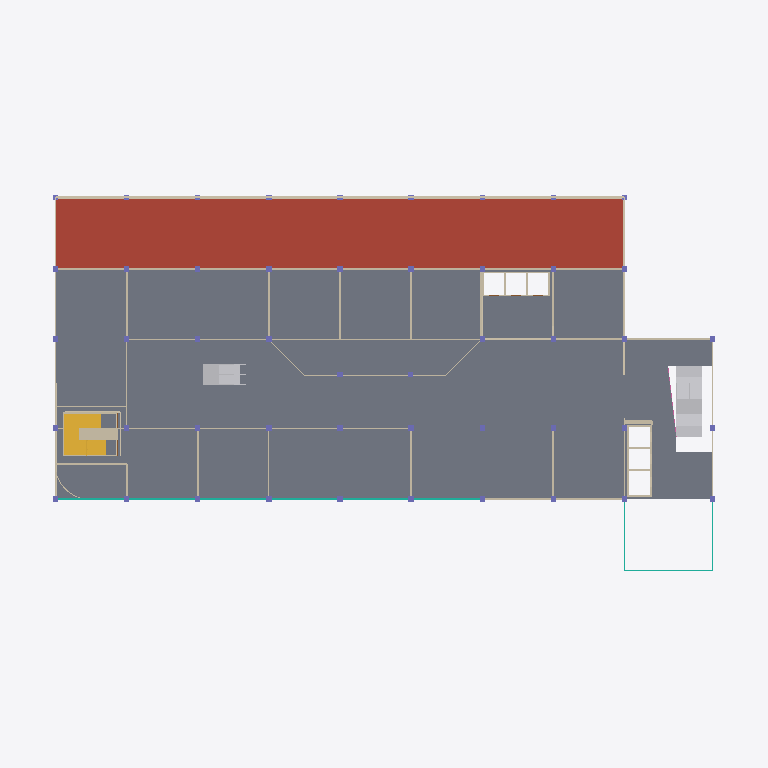
Plan cut of the same IFC building model at storey 'First Floor' (level 9.60 m, cut at 11.00 m), seen from above with north up, elements coloured by IFC class: 57 walls (beige), 38 columns (violet), 6 other elements (light grey), 4 curtain walls (teal), 2 stairs (yellow), 1 slab (grey), 1 roof (red-brown), 1 railing (pink). Cut surfaces are drawn darker.
Extent 80.0 m × 50.0 m × 29.5 m (x, y, z). Storeys (7): Ground Level Parking at 0.00 m; First Level Parking at 3.20 m; Second Level Parking at 6.40 m; First Floor at 9.60 m; Second Floor at 13.80 m; Third Floor - Cinema at 18.00 m; Roof at 27.00 m. Elements (1429): 444 IfcFurniture, 379 IfcWall, 262 IfcColumn, 177 IfcBuildingElementProxy, 50 IfcDoor, 43 IfcSlab, 23 IfcRailing, 20 IfcCurtainWall, 20 IfcTransportElement, 5 IfcStair, 4 IfcCovering, 2 IfcRamp.

HEADER;
FILE_DESCRIPTION(('ViewDefinition[DesignTransferView]'),'2;1');
FILE_NAME('/dev/null','2026-10-11T19:56:44+00:00',(''),(''),'IfcOpenShell 0.9.0','IfcOpenShell 0.9.0','Nobody');
FILE_SCHEMA(('IFC4'));
ENDSEC;
DATA;
#1=IFCPROJECT('0eTS1AEq13lxwuUOm8grOV',$,'Entertainment Complex - Dewata, Galle','Cinema / entertainment complex modelled from Concept_Desg2 (1).dwg',$,$,$,(#11),#6);
#14=IFCSITE('2vqn792WPDbQc0hMOqrdlC',$,'Plot - Dewata, Galle (1 acre, 80 x 50 m)',$,$,#22,$,$,$,$,$,$,$,$);
#15=IFCBUILDING('3bp3qbBw50efV1ktpmEhHS',$,'Entertainment Complex',$,$,#27,$,$,$,$,$,$);
#28=IFCBUILDINGSTOREY('17u67TTBT4r9oEVmtf64U7',$,'Ground Level Parking','Car parking (63 cars noted)',$,#105,$,'Ground Level Parking (+0.00 m)',$,0.0);
#34=IFCBUILDINGSTOREY('1wG87uTan87Oh2qHx0iYC5',$,'First Level Parking','Car parking (54 cars)',$,#80,$,'First Level Parking (+3.20 m)',$,3.2);
#40=IFCBUILDINGSTOREY('2jeXgqtFvFgvTbN8PkUkeF',$,'Second Level Parking','Car parking (54 cars)',$,#85,$,'Second Level Parking (+6.40 m)',$,6.4);
#46=IFCBUILDINGSTOREY('2NvaHK6Vb2M9WzeRq2hs3W',$,'First Floor','Restaurants, cafeterias, gaming',$,#90,$,'First Floor (+9.60 m)',$,9.6);
#52=IFCBUILDINGSTOREY('1qcVgCYV9FzgfFUbfZXWhe',$,'Second Floor','Restaurants, cafeterias, gaming',$,#95,$,'Second Floor (+13.80 m)',$,13.8);
#58=IFCBUILDINGSTOREY('01YD41Md54oOD38112KBCc',$,'Third Floor - Cinema','Cinema: 3 theatres (108/200/136 seats)',$,#100,$,'Third Floor - Cinema (+18.00 m)',$,18.0);
#64=IFCBUILDINGSTOREY('0A7UNn$5v0iBKD78A_2Qx6',$,'Roof','Roof',$,#75,$,'Roof (+27.00 m)',$,27.0);
#14736=IFCSLAB('1QYQblt7L0OOng$BTy9KR5',$,'Floor slab',$,$,#58156,#14744,$,.FLOOR.);
#14758=IFCSLAB('0cn4gzu910E9kjJb1vXmDO',$,'Podium roof over second parking level (rear)',$,$,#58191,#14766,$,.ROOF.);
#7910=IFCWALL('1TYDdMB0r7y95rf5fzr1K5',$,'Podium roof parapet',$,$,#57941,#7917,$,.PARAPET.);
#2294=IFCWALL('04Rmxs22n53xYhSJs6SVXV',$,'Wall 200',$,$,#57956,#2301,$,.STANDARD.);
#26675=IFCSTAIR('2A4DZEgO13uuJfswrlY2eK',$,'Staircase Second Level Parking to First Floor','18 risers x 178 mm, going 280 mm',$,#57465,$,$,.HALF_TURN_STAIR.);
#2112=IFCCURTAINWALL('24XwvlQSr3kgbCKuOZXOhI',$,'Front facade glazing',$,$,#57751,#2119,$,$);
#27607=IFCTRANSPORTELEMENT('2RbPb0DHrBK9Xh95Clj3Rw',$,'Escalator 9.7 m (east) 2 (down)','Rise 4.2 m at 30 deg, plan length 9.7 m, width 1.45 m',$,#58096,#27617,$,.ESCALATOR.);
#27545=IFCTRANSPORTELEMENT('1X6AonRVXDluRvl7Q7U34z',$,'Escalator 9.7 m (east) 1 (up)','Rise 4.2 m at 30 deg, plan length 9.7 m, width 1.45 m',$,#58016,#27555,$,.ESCALATOR.);
#2008=IFCWALL('1eQ4u2aVT41P0Jbznah1vm',$,'Wall 200',$,$,#57580,#2015,$,.STANDARD.);
#7546=IFCWALL('1aCPQQ4YT12PaTNdk$2$cL',$,'Stair central spine wall',$,$,#58126,#7553,$,.STANDARD.);
#27731=IFCTRANSPORTELEMENT('28nXKq3xnF7eXutsULsp95',$,'Escalator 9.6 m (central) 2 (down)','Rise 4.2 m at 30 deg, plan length 9.6 m, width 1.15 m',$,#58236,#27741,$,.ESCALATOR.);
#27669=IFCTRANSPORTELEMENT('3xY0mAkirFquoxlHr8URyW',$,'Escalator 9.6 m (central) 1 (up)','Rise 4.2 m at 30 deg, plan length 9.6 m, width 1.15 m',$,#58181,#27679,$,.ESCALATOR.);
#26816=IFCSTAIR('13IQjOg8z2v9cpp8pD37xR',$,'Staircase First Floor to Second Floor','24 risers x 175 mm, going 280 mm',$,#57726,$,$,.HALF_TURN_STAIR.);
#27483=IFCTRANSPORTELEMENT('2WBuHslePFy8jnmGGk6_He',$,'Escalator 8 m (east) 2 (down)','Rise 3.2 m at 30 deg, plan length 8.0 m, width 1.45 m',$,#57085,#27493,$,.ESCALATOR.);
#2268=IFCWALL('0m6P03Qb92If4GJEE6AmiT',$,'Wall 200',$,$,#57921,#2275,$,.STANDARD.);
#27421=IFCTRANSPORTELEMENT('0SgluliM93LQqv3qa6YdBb',$,'Escalator 8 m (east) 1 (up)','Rise 3.2 m at 30 deg, plan length 8.0 m, width 1.45 m',$,#56990,#27431,$,.ESCALATOR.);
#2138=IFCWALL('3hRaOijwf3TQVHPTif07Vt',$,'Wall 200',$,$,#57776,#2145,$,.STANDARD.);
#2788=IFCWALL('0kBSx3rFPBwOZdhTMa_nbP',$,'Wall 200',$,$,#57936,#2795,$,.STANDARD.);
#1540=IFCWALL('1OBJWTegb4Mu5cpQSn55ZN',$,'Wall 200',$,$,#56670,#1547,$,.STANDARD.);
#2346=IFCWALL('03IE4VWuT5yhdJUieFzKWe',$,'Wall 200',$,$,#58021,#2353,$,.STANDARD.);
#2190=IFCWALL('0eefoEQazF3O4kDmg80uJo',$,'Wall 200',$,$,#57836,#2197,$,.STANDARD.);
#29521=IFCWALL('1oZ5OQvY10EBTxGnjnTHp0',$,'Lift bank B (east) - shaft wall',$,$,#55063,#29529,$,.SHEAR.);
#2632=IFCWALL('2EvlsTlQfA6Rb61RE7OMvj',$,'Wall 200',$,$,#57756,#2639,$,.STANDARD.);
#2606=IFCWALL('38pQDTtFrArvAYSumk5sKb',$,'Wall 200',$,$,#57706,#2613,$,.STANDARD.);
#1748=IFCWALL('0hs9NSSa53U9vqL5D6EyTy',$,'Wall 200',$,$,#57050,#1755,$,.STANDARD.);
#2086=IFCCURTAINWALL('0Vws2lujz4JAnudREPGtZ5',$,'Atrium glazing',$,$,#57691,#2093,$,$);
#7936=IFCWALL('1rLndp2orC0f6CcdlqRusw',$,'Podium roof parapet',$,$,#57971,#7943,$,.PARAPET.);
#2398=IFCCURTAINWALL('0CC0qRY_HFQAllTQF9pJux',$,'Atrium glazing',$,$,#58081,#2405,$,$);
#28025=IFCWALL('1zqGB8PDj36uP87teb74xc',$,'Lift bank A (north) - shaft wall',$,$,#55148,#28033,$,.SHEAR.);
#12174=IFCCOLUMN('08ONF6Eu57PO_UxVaxv02a',$,'Column 600x600',$,$,#58151,#12177,$,.COLUMN.);
#12262=IFCCOLUMN('1uGf_8ijLFIxO8bFSxPCrR',$,'Column 600x600',$,$,#58251,#12265,$,.COLUMN.);
#12372=IFCCOLUMN('0cDto94X5DRAJJg5lOYeA8',$,'Column 600x600',$,$,#57771,#12375,$,.COLUMN.);
#11910=IFCCOLUMN('34YzXSYgj4YB7Efff2oKeB',$,'Column 600x600',$,$,#57826,#11913,$,.COLUMN.);
#11932=IFCCOLUMN('0Ciuaal39AKghiF3vp3tXY',$,'Column 600x600',$,$,#57856,#11935,$,.COLUMN.);
#11976=IFCCOLUMN('2EWYbp2sX7EAPlK2rtZo5M',$,'Column 600x600',$,$,#57906,#11979,$,.COLUMN.);
#11954=IFCCOLUMN('0xOT25qiH6xPG10aTSLUIG',$,'Column 600x600',$,$,#57886,#11957,$,.COLUMN.);
#11998=IFCCOLUMN('2Sx3PvbYz5lQQnh6PRyxiZ',$,'Column 600x600',$,$,#57931,#12001,$,.COLUMN.);
#12086=IFCCOLUMN('2AgDYq52bAYxViFTdVGJrj',$,'Column 600x600',$,$,#58041,#12089,$,.COLUMN.);
#12438=IFCCOLUMN('3tMmJ7YrP62B6YcNUsZtPp',$,'Column 600x600',$,$,#57851,#12441,$,.COLUMN.);
#12526=IFCCOLUMN('0vqQZgYX9B2uIEMkGc9ord',$,'Column 600x600',$,$,#57946,#12529,$,.COLUMN.);
ENDSEC;
